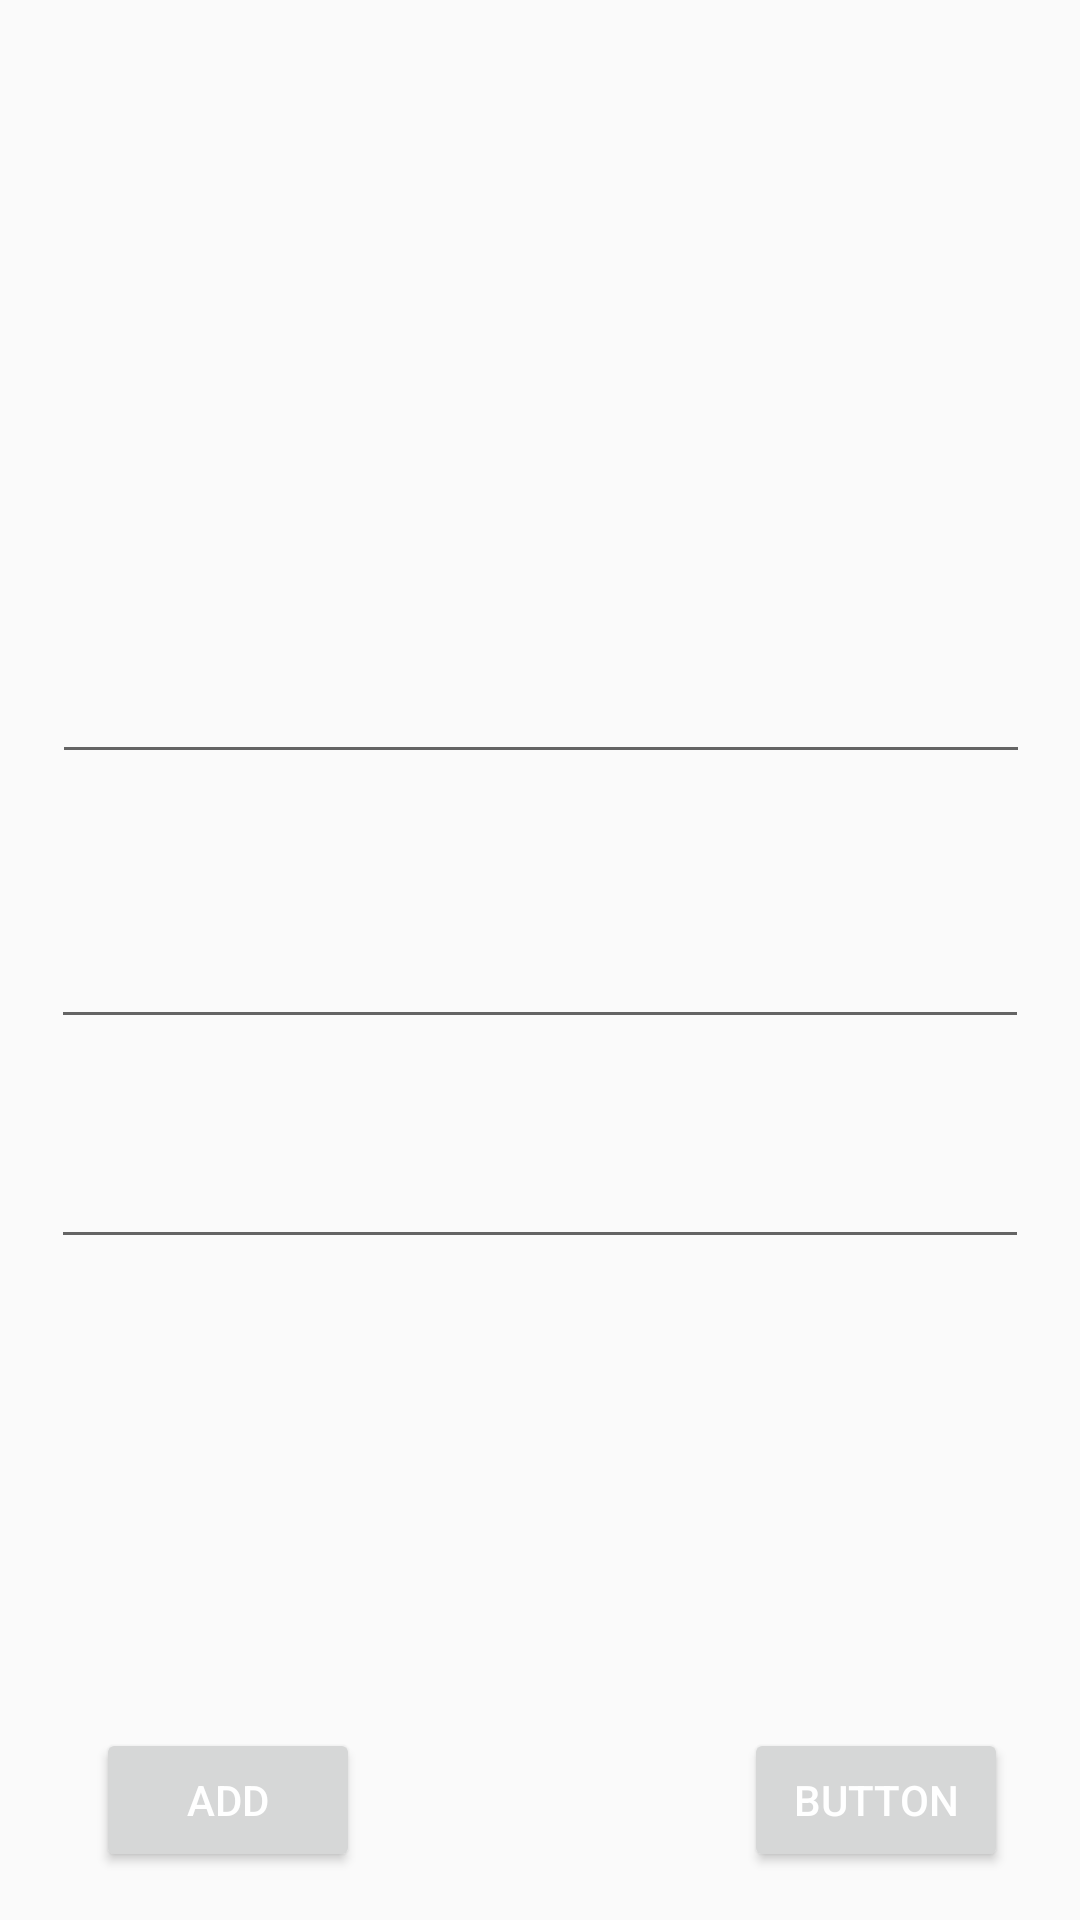

Layout XML and referenced resources for this Android screen:
<!-- AndroidManifest.xml: application theme Theme.SEHD -->
<!-- res/layout/activity_main.xml -->
<?xml version="1.0" encoding="utf-8"?>
<android.support.constraint.ConstraintLayout xmlns:android="http://schemas.android.com/apk/res/android"
    xmlns:app="http://schemas.android.com/apk/res-auto"
    xmlns:tools="http://schemas.android.com/tools"
    android:layout_width="match_parent"
    android:layout_height="match_parent"
    tools:context=".MainActivity">

    <EditText
        android:id="@+id/pass"
        android:layout_width="326dp"
        android:layout_height="wrap_content"
        android:layout_marginStart="24dp"
        android:layout_marginTop="4dp"
        android:layout_marginEnd="24dp"
        android:layout_marginBottom="244dp"
        android:ems="10"
        android:inputType="textPassword"
        app:layout_constraintBottom_toTopOf="@+id/btnadd"
        app:layout_constraintEnd_toEndOf="parent"
        app:layout_constraintHorizontal_bias="0.503"
        app:layout_constraintStart_toStartOf="parent"
        app:layout_constraintTop_toBottomOf="@+id/email" />

    <EditText
        android:id="@+id/email"
        android:layout_width="326dp"
        android:layout_height="wrap_content"
        android:layout_marginStart="24dp"
        android:layout_marginTop="47dp"
        android:layout_marginEnd="24dp"
        android:layout_marginBottom="28dp"
        android:ems="10"
        android:inputType="textEmailAddress"
        app:layout_constraintBottom_toTopOf="@+id/pass"
        app:layout_constraintEnd_toEndOf="parent"
        app:layout_constraintHorizontal_bias="0.513"
        app:layout_constraintStart_toStartOf="parent"
        app:layout_constraintTop_toBottomOf="@+id/username" />

    <EditText
        android:id="@+id/username"
        android:layout_width="326dp"
        android:layout_height="wrap_content"
        android:layout_marginStart="24dp"
        android:layout_marginTop="64dp"
        android:layout_marginEnd="24dp"
        android:ems="10"
        android:inputType="textPersonName"
        app:layout_constraintBottom_toTopOf="@+id/email"
        app:layout_constraintEnd_toEndOf="parent"
        app:layout_constraintHorizontal_bias="0.486"
        app:layout_constraintStart_toStartOf="parent"
        app:layout_constraintTop_toBottomOf="@+id/imageView" />

    <Button
        android:id="@+id/btnadd"
        android:layout_width="wrap_content"
        android:layout_height="wrap_content"
        android:layout_marginStart="32dp"
        android:layout_marginBottom="16dp"
        android:shadowColor="@color/black"
        android:text="Add"
        android:textColor="@color/white"
        app:layout_constraintBottom_toBottomOf="parent"
        app:layout_constraintStart_toStartOf="parent" />

    <ImageView
        android:id="@+id/imageView"
        android:layout_width="109dp"
        android:layout_height="116dp"
        android:layout_marginStart="152dp"
        android:layout_marginTop="124dp"
        android:layout_marginEnd="151dp"
        app:layout_constraintEnd_toEndOf="parent"
        app:layout_constraintStart_toStartOf="parent"
        app:layout_constraintTop_toTopOf="parent"
        tools:srcCompat="@tools:sample/avatars" />

    <Button
        android:id="@+id/btnlist"
        android:layout_width="wrap_content"
        android:layout_height="48dp"
        android:layout_marginEnd="24dp"
        android:layout_marginBottom="16dp"
        android:shadowColor="@color/black"
        android:text="Button"
        android:textColor="@color/white"
        app:layout_constraintBottom_toBottomOf="parent"
        app:layout_constraintEnd_toEndOf="parent" />

    <ListView
        android:id="@+id/list_item"
        android:layout_width="325dp"
        android:layout_height="147dp"
        app:layout_constraintBottom_toBottomOf="parent"
        app:layout_constraintEnd_toEndOf="parent"
        app:layout_constraintHorizontal_bias="0.545"
        app:layout_constraintStart_toStartOf="parent"
        app:layout_constraintTop_toBottomOf="@+id/pass"
        app:layout_constraintVertical_bias="0.3" />
</android.support.constraint.ConstraintLayout>
<!-- resources referenced by this layout -->
<resources>
  <style name="Theme.SEHD" parent="Theme.AppCompat.Light.DarkActionBar">
          
          <item name="colorPrimary">@color/purple_500</item>
          <item name="colorPrimaryDark">@color/purple_700</item>
          <item name="colorAccent">@color/teal_200</item>
          
      </style>
  <!-- not gathered from this repository: default colours our renderer supplied (Android Studio template values) -->
  <color name="purple_500">#FF6200EE</color>
  <color name="purple_700">#FF3700B3</color>
  <color name="teal_200">#FF03DAC5</color>
  <color name="black">#FF000000</color>
  <color name="white">#FFFFFFFF</color>
</resources>
